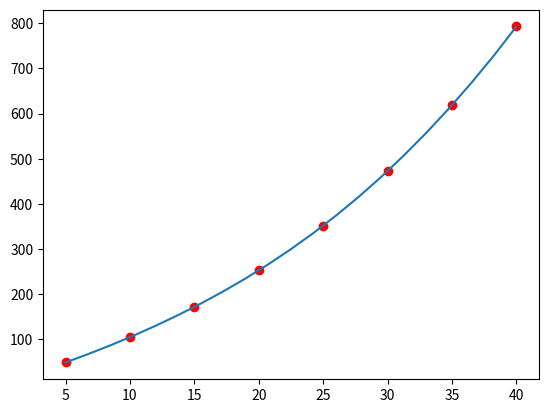

Reproduce this figure in Python.
# -*- coding: utf-8 -*-
"""
Created on Wed Nov 08 14:05:30 2017

[redacted]
"""

import matplotlib.pyplot as plt

# Dados do exercicio
X  = [5., 10., 15., 20., 25., 30., 35., 40.]
Y  = [49., 105., 172., 253., 352., 473., 619., 793.]    
# Funcao que calcula o valor do polinomio para um dado x
def calculaP(x):
    valor = 0
    for k in range(len(Y)):
        lk = 1.0
        for i in range(len(X)):
            if k != i:
                lk = lk*(x - X[i])/(X[k]-X[i])
        valor = valor +Y[k]*lk 

    return valor
print ("P(",12.,")", calculaP(12.)) 
print ("P(",32.,")", calculaP(32.)) 
print ("P(",31.,")", calculaP(31.)) 


# Cria a lista de pontos e calcula os valores para p plot
Xplot = []
Yplot = []
n = 20              # Numero de divisoes do intervalo de plot
dx = (X[-1]-X[0])/n # Incremento em x

# Preenche as listas X e Y para o plot 
for i in range(n+1):
    x = X[0] + i*dx
    y = calculaP(x)
    Xplot.append(x)
    Yplot.append(y)

# Plota
plt.plot(X, Y, "ro") # Plota os pontos dados 
plt.plot(Xplot, Yplot, "-") # Plota o polinomio com linha
#plt.grid(True) # Cria uma grid
plt.show() # Mostra